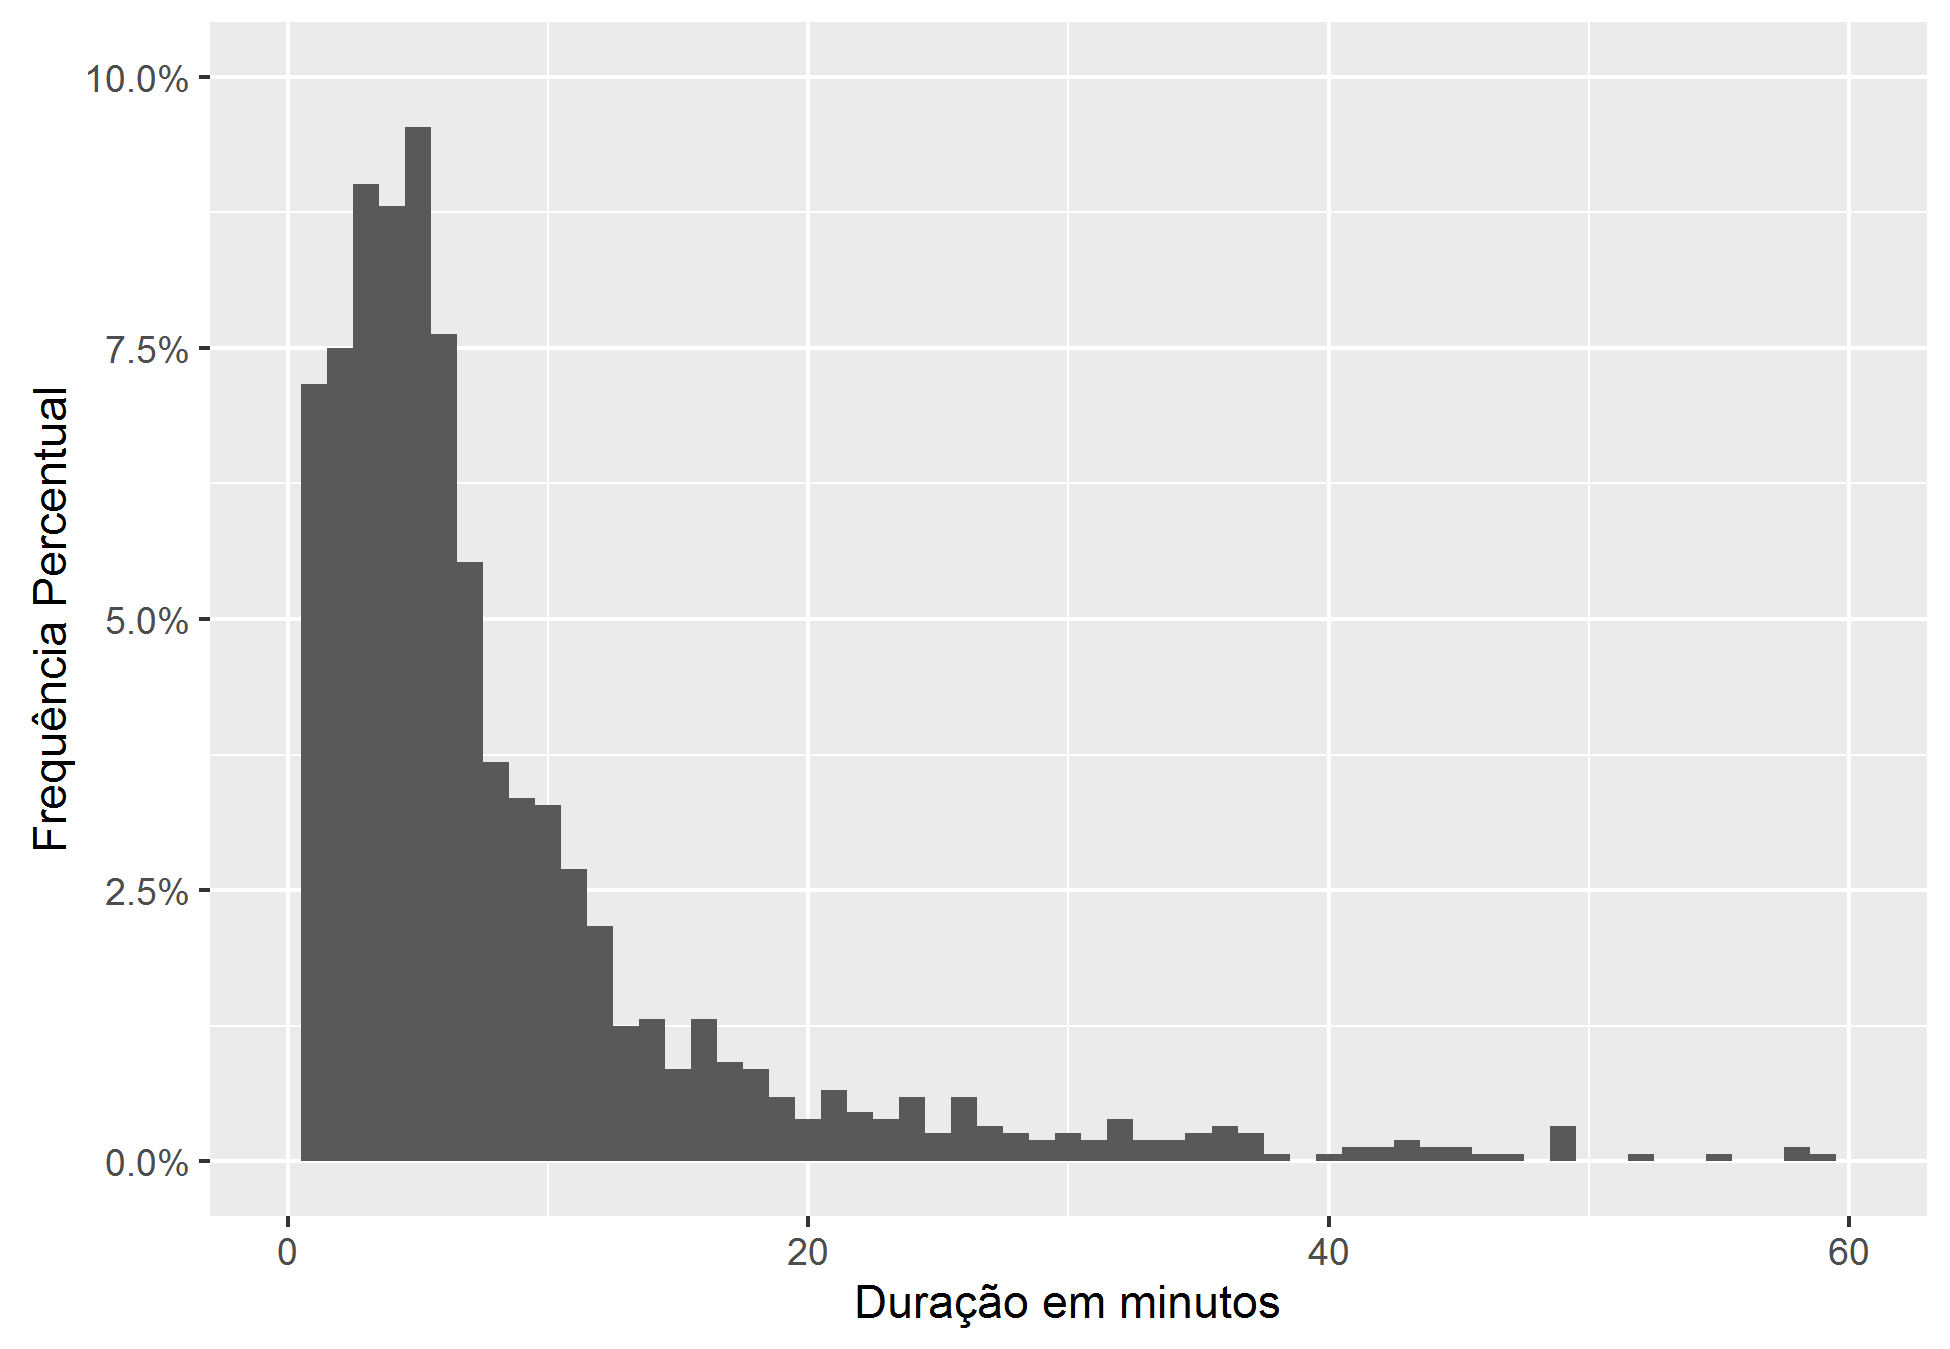

Source data for this figure (header and first rows):
, x
1, 4124
2, 478
3, 387
4, 2589
5, 1075
6, 837
7, 919
8, 612
9, 487
10, 1577
11, 3489
12, 1085
13, 3860
14, 450
15, 1312
16, 397
17, 1644
18, 1267
19, 672
20, 596
21, 557
22, 785
23, 123
24, 5640
25, 4740
26, 2525
27, 1701
28, 2601
29, 218
30, 1566
31, 1645
32, 1293
33, 1134
34, 9
35, 245
36, 82
37, 344
38, 1427
39, 2691
40, 82
41, 511
42, 133
43, 24
44, 133
45, 400
46, 388
47, 2983
48, 856
49, 368
50, 19
51, 1166
52, 351
53, 390
54, 130
55, 2485
56, 713
57, 2116
58, 325
59, 289
60, 62
... 1,468 more rows
